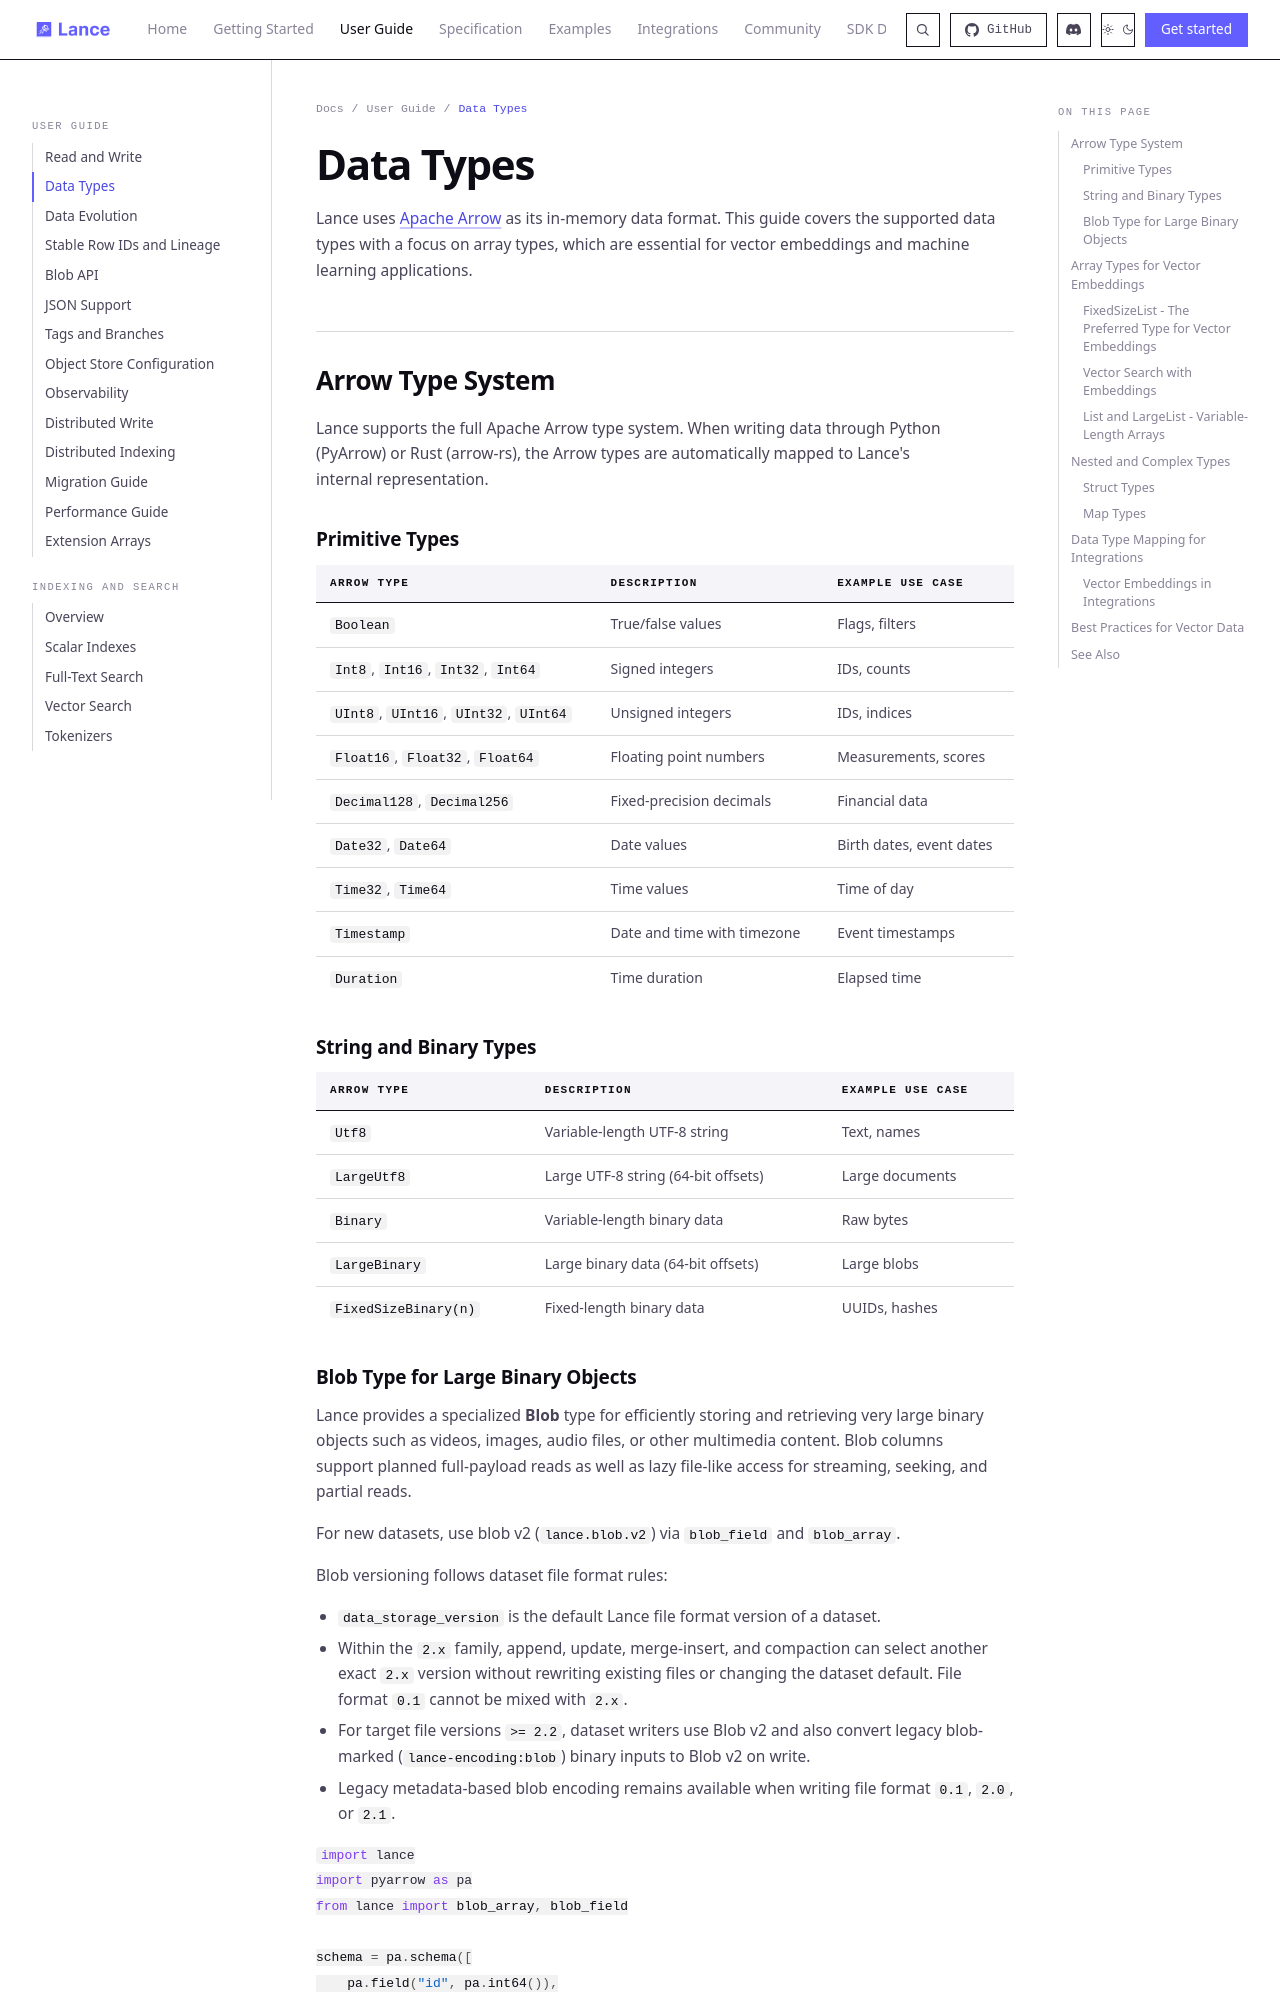

repository: ryc111/lance · page: guide/data_types/index.html · generator: mkdocs

# Data Types

Lance uses [Apache Arrow](https://arrow.apache.org/) as its in-memory data format. This guide covers the supported data types with a focus on array types, which are essential for vector embeddings and machine learning applications.

## Arrow Type System

Lance supports the full Apache Arrow type system. When writing data through Python (PyArrow) or Rust (arrow-rs), the Arrow types are automatically mapped to Lance's internal representation.

### Primitive Types

| Arrow Type | Description | Example Use Case |
|------------|-------------|------------------|
| `Boolean` | True/false values | Flags, filters |
| `Int8`, `Int16`, `Int32`, `Int64` | Signed integers | IDs, counts |
| `UInt8`, `UInt16`, `UInt32`, `UInt64` | Unsigned integers | IDs, indices |
| `Float16`, `Float32`, `Float64` | Floating point numbers | Measurements, scores |
| `Decimal128`, `Decimal256` | Fixed-precision decimals | Financial data |
| `Date32`, `Date64` | Date values | Birth dates, event dates |
| `Time32`, `Time64` | Time values | Time of day |
| `Timestamp` | Date and time with timezone | Event timestamps |
| `Duration` | Time duration | Elapsed time |

### String and Binary Types

| Arrow Type | Description | Example Use Case |
|------------|-------------|------------------|
| `Utf8` | Variable-length UTF-8 string | Text, names |
| `LargeUtf8` | Large UTF-8 string (64-bit offsets) | Large documents |
| `Binary` | Variable-length binary data | Raw bytes |
| `LargeBinary` | Large binary data (64-bit offsets) | Large blobs |
| `FixedSizeBinary(n)` | Fixed-length binary data | UUIDs, hashes |
